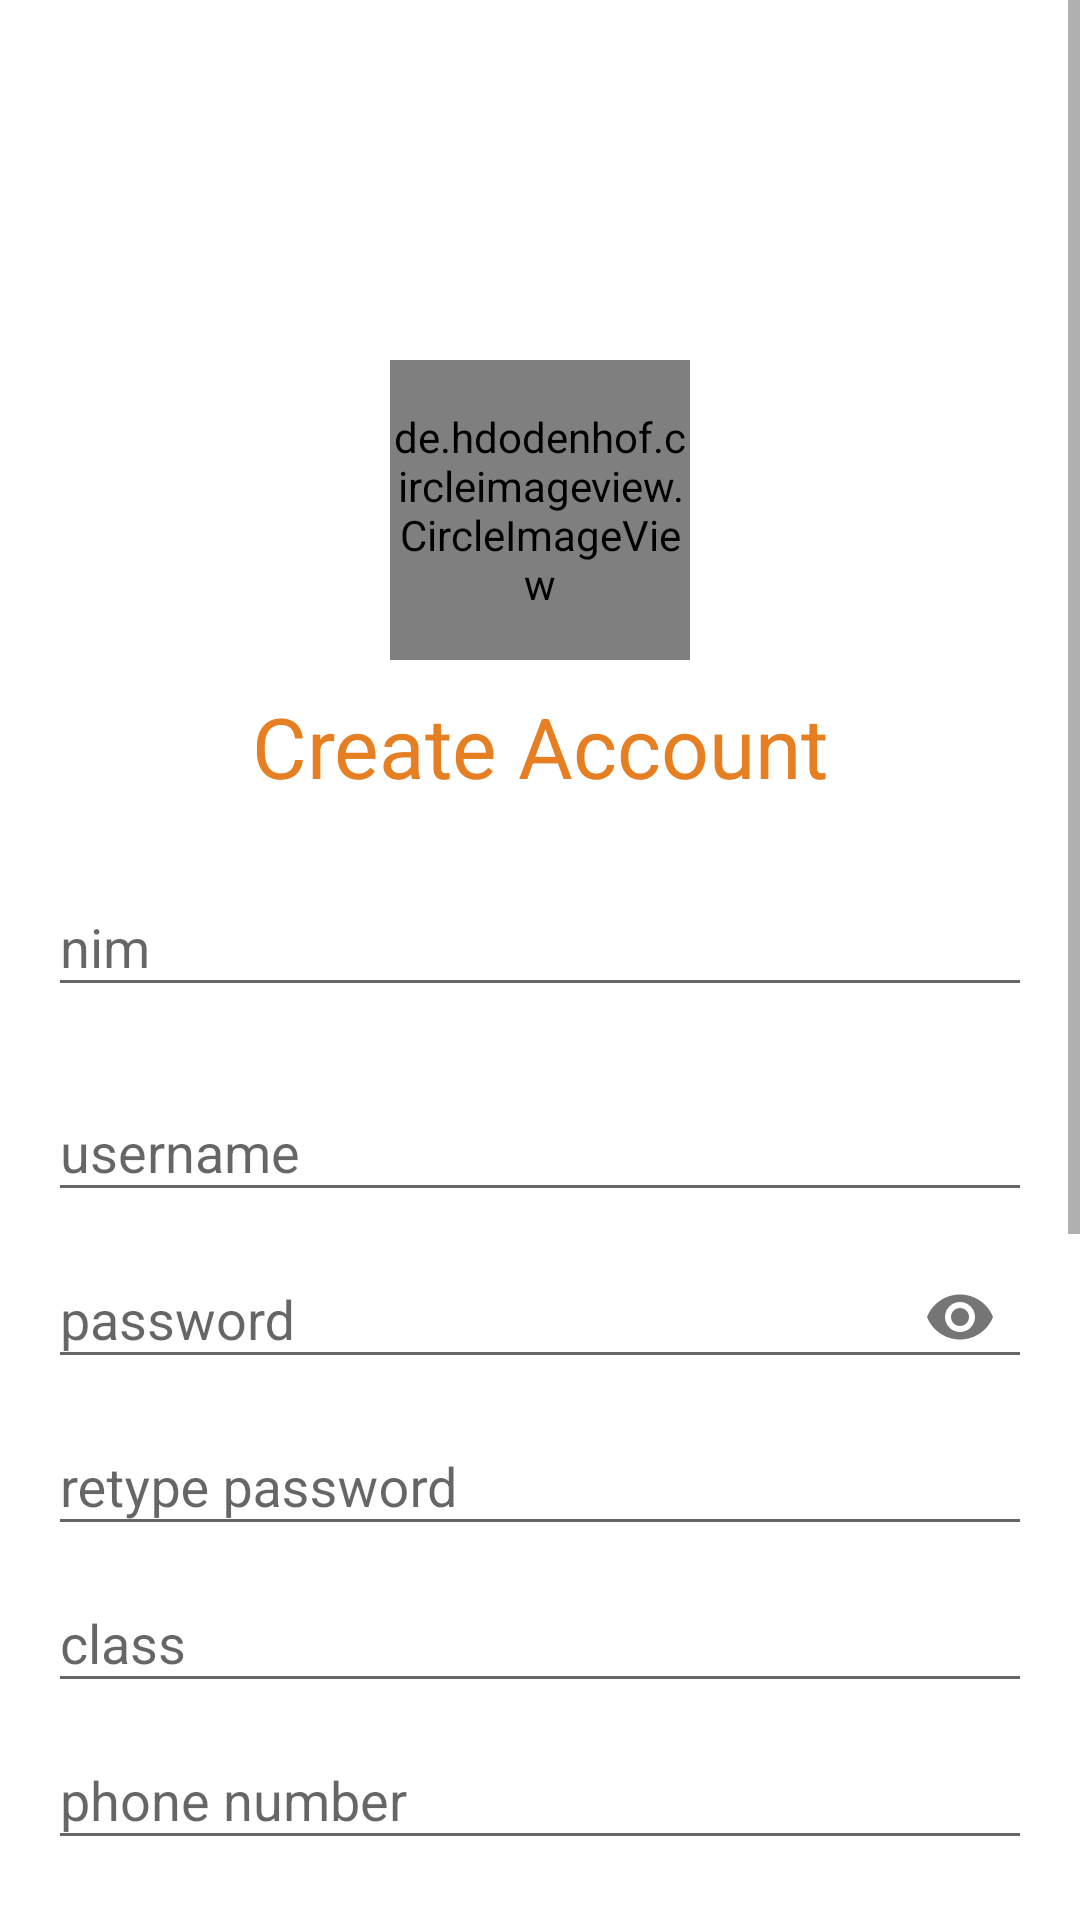

Android layout source for this screen:
<!-- AndroidManifest.xml: activity theme ThemeWhite -->
<!-- res/layout/activity_signup.xml -->
<?xml version="1.0" encoding="utf-8"?>
<ScrollView xmlns:android="http://schemas.android.com/apk/res/android"
    xmlns:app="http://schemas.android.com/apk/res-auto"
    xmlns:tools="http://schemas.android.com/tools"
    android:layout_width="match_parent"
    android:layout_height="match_parent"
    tools:context=".signup.SignupActivity">

    <androidx.constraintlayout.widget.ConstraintLayout
        android:layout_width="match_parent"
        android:layout_height="wrap_content"
        android:background="@android:color/white"
        android:paddingBottom="50dp"
        tools:context=".signup.SignupActivity">

        <ProgressBar
            android:id="@+id/signup_proggressbar"
            android:layout_width="50dp"
            android:layout_height="50dp"
            android:layout_marginBottom="8dp"
            app:layout_constraintBottom_toTopOf="@+id/login_btn_signup"
            app:layout_constraintEnd_toEndOf="parent"
            app:layout_constraintStart_toStartOf="parent"
            app:layout_constraintTop_toTopOf="parent" />

        <de.hdodenhof.circleimageview.CircleImageView
            android:id="@+id/login_logo"
            android:layout_width="100dp"
            android:layout_height="100dp"
            android:layout_marginTop="120dp"
            android:src="@drawable/opportunity"
            app:layout_constraintEnd_toEndOf="parent"
            app:layout_constraintStart_toStartOf="parent"
            app:layout_constraintTop_toTopOf="parent" />

        <TextView
            android:id="@+id/login_label_create_account"
            android:layout_width="match_parent"
            android:layout_height="wrap_content"
            android:layout_marginTop="@dimen/vertical_margin"
            android:gravity="center"
            android:text="Create Account"
            android:textColor="@color/colorAccent"
            android:textSize="28sp"
            app:layout_constraintTop_toBottomOf="@id/login_logo" />

        <com.google.android.material.textfield.TextInputLayout
            android:id="@+id/signup_til_nim"
            android:layout_width="match_parent"
            android:layout_height="wrap_content"
            android:layout_marginStart="@dimen/activity_horizontal_margin"
            android:layout_marginTop="@dimen/activity_vertical_margin"
            android:layout_marginEnd="@dimen/activity_horizontal_margin"
            app:layout_constraintTop_toBottomOf="@id/login_label_create_account">

            <com.google.android.material.textfield.TextInputEditText

                android:id="@+id/signup_edt_nim"
                android:layout_width="match_parent"
                android:layout_height="wrap_content"
                android:hint="@string/nim"
                android:inputType="number" />
        </com.google.android.material.textfield.TextInputLayout>

        <com.google.android.material.textfield.TextInputLayout
            android:id="@+id/signup_til_username"
            android:layout_width="match_parent"
            android:layout_height="wrap_content"
            android:layout_marginStart="@dimen/activity_horizontal_margin"
            android:layout_marginTop="@dimen/activity_vertical_margin"
            android:layout_marginEnd="@dimen/activity_horizontal_margin"
            app:layout_constraintTop_toBottomOf="@id/signup_til_nim">

            <com.google.android.material.textfield.TextInputEditText
                android:id="@+id/signup_edt_username"
                android:layout_width="match_parent"
                android:layout_height="wrap_content"
                android:hint="@string/username" />
        </com.google.android.material.textfield.TextInputLayout>

        <com.google.android.material.textfield.TextInputLayout
            android:id="@+id/signup_til_password"
            android:layout_width="match_parent"
            android:layout_height="wrap_content"
            android:layout_marginStart="@dimen/activity_horizontal_margin"
            android:layout_marginEnd="@dimen/activity_horizontal_margin"
            app:layout_constraintTop_toBottomOf="@id/signup_til_username"
            app:passwordToggleEnabled="true">

            <com.google.android.material.textfield.TextInputEditText
                android:id="@+id/signup_edt_password"
                android:layout_width="match_parent"
                android:layout_height="wrap_content"
                android:hint="@string/password"
                android:inputType="textPassword" />

        </com.google.android.material.textfield.TextInputLayout>

        <com.google.android.material.textfield.TextInputLayout
            android:id="@+id/signup_til_retype_password"
            android:layout_width="match_parent"
            android:layout_height="wrap_content"
            android:layout_marginStart="@dimen/activity_horizontal_margin"
            android:layout_marginEnd="@dimen/activity_horizontal_margin"
            app:layout_constraintTop_toBottomOf="@id/signup_til_password">

            <com.google.android.material.textfield.TextInputEditText
                android:id="@+id/signup_edt_retype_password"
                android:layout_width="match_parent"
                android:layout_height="wrap_content"
                android:hint="@string/retype_password"
                android:inputType="textPassword" />

        </com.google.android.material.textfield.TextInputLayout>

        <com.google.android.material.textfield.TextInputLayout
            android:id="@+id/signup_til_class"
            android:layout_width="match_parent"
            android:layout_height="wrap_content"
            android:layout_marginStart="@dimen/activity_horizontal_margin"
            android:layout_marginEnd="@dimen/activity_horizontal_margin"
            app:layout_constraintTop_toBottomOf="@id/signup_til_retype_password">

            <com.google.android.material.textfield.TextInputEditText
                android:id="@+id/signup_edt_class"
                android:layout_width="match_parent"
                android:layout_height="wrap_content"
                android:hint="@string/kelas" />

        </com.google.android.material.textfield.TextInputLayout>

        <com.google.android.material.textfield.TextInputLayout
            android:id="@+id/signup_til_telephone"
            android:layout_width="match_parent"
            android:layout_height="wrap_content"
            android:layout_marginStart="@dimen/activity_horizontal_margin"
            android:layout_marginEnd="@dimen/activity_horizontal_margin"
            app:layout_constraintTop_toBottomOf="@id/signup_til_class">

            <com.google.android.material.textfield.TextInputEditText
                android:id="@+id/signup_edt_telephone"
                android:layout_width="match_parent"
                android:layout_height="wrap_content"
                android:hint="@string/phone_number"
                android:inputType="phone" />

        </com.google.android.material.textfield.TextInputLayout>

        <com.google.android.material.textfield.TextInputLayout
            android:id="@+id/signup_til_email"
            android:layout_width="match_parent"
            android:layout_height="wrap_content"
            android:layout_marginStart="@dimen/activity_horizontal_margin"
            android:layout_marginEnd="@dimen/activity_horizontal_margin"
            app:layout_constraintTop_toBottomOf="@id/signup_til_telephone">

            <com.google.android.material.textfield.TextInputEditText
                android:id="@+id/signup_edt_email"
                android:layout_width="match_parent"
                android:layout_height="wrap_content"
                android:hint="@string/email"
                android:inputType="textEmailAddress" />

        </com.google.android.material.textfield.TextInputLayout>

        <com.google.android.material.textfield.TextInputLayout
            android:id="@+id/signup_til_twitter"
            android:layout_width="match_parent"
            android:layout_height="wrap_content"
            android:layout_marginStart="@dimen/activity_horizontal_margin"
            android:layout_marginEnd="@dimen/activity_horizontal_margin"
            app:layout_constraintTop_toBottomOf="@id/signup_til_email">

            <com.google.android.material.textfield.TextInputEditText

                android:id="@+id/signup_edt_twitter"
                android:layout_width="match_parent"
                android:layout_height="wrap_content"
                android:hint="@string/twitter" />

        </com.google.android.material.textfield.TextInputLayout>

        <com.google.android.material.textfield.TextInputLayout
            android:id="@+id/signup_til_facebook"
            android:layout_width="match_parent"
            android:layout_height="wrap_content"
            android:layout_marginStart="@dimen/activity_horizontal_margin"
            android:layout_marginEnd="@dimen/activity_horizontal_margin"
            app:layout_constraintTop_toBottomOf="@id/signup_til_twitter">

            <com.google.android.material.textfield.TextInputEditText
                android:id="@+id/signup_edt_facebook"
                android:layout_width="match_parent"
                android:layout_height="wrap_content"
                android:hint="@string/facebook" />

        </com.google.android.material.textfield.TextInputLayout>

        <com.google.android.material.textfield.TextInputLayout
            android:id="@+id/signup_til_instagram"
            android:layout_width="match_parent"
            android:layout_height="wrap_content"
            android:layout_marginStart="@dimen/activity_horizontal_margin"
            android:layout_marginEnd="@dimen/activity_horizontal_margin"
            app:layout_constraintTop_toBottomOf="@id/signup_til_facebook">

            <com.google.android.material.textfield.TextInputEditText
                android:id="@+id/signup_edt_instagram"
                android:layout_width="match_parent"
                android:layout_height="wrap_content"
                android:hint="@string/instagram" />

        </com.google.android.material.textfield.TextInputLayout>

        <com.google.android.material.textfield.TextInputLayout
            android:id="@+id/signup_til_description"
            android:layout_width="match_parent"
            android:layout_height="wrap_content"
            android:layout_marginStart="@dimen/activity_horizontal_margin"
            android:layout_marginEnd="@dimen/activity_horizontal_margin"
            app:layout_constraintTop_toBottomOf="@id/signup_til_instagram">

            <com.google.android.material.textfield.TextInputEditText
                android:id="@+id/signup_edt_description"
                android:layout_width="match_parent"
                android:layout_height="wrap_content"
                android:hint="@string/description" />

        </com.google.android.material.textfield.TextInputLayout>

        <Button
            android:id="@+id/login_btn_signup"
            style="@style/Widget.AppCompat.Button.Colored"
            android:layout_width="match_parent"
            android:layout_height="wrap_content"
            android:layout_marginStart="@dimen/horizontal_margin"
            android:layout_marginTop="@dimen/activity_vertical_margin"
            android:layout_marginEnd="@dimen/horizontal_margin"
            android:layout_marginBottom="50dp"
            android:text="@string/sign_up"
            app:layout_constraintTop_toBottomOf="@+id/signup_til_description" />

    </androidx.constraintlayout.widget.ConstraintLayout>
</ScrollView>
<!-- resources referenced by this layout -->
<resources>
  <color name="colorAccent">#e67e22</color>
  <dimen name="activity_horizontal_margin">16dp</dimen>
  <dimen name="activity_vertical_margin">16dp</dimen>
  <dimen name="horizontal_margin">16dp</dimen>
  <dimen name="vertical_margin">10dp</dimen>
  <!-- drawable opportunity: png bitmap (drawable, 20606 bytes) -->
  <string name="description">description</string>
  <string name="email">email</string>
  <string name="facebook">facebook</string>
  <string name="instagram">instagram</string>
  <string name="kelas">class</string>
  <string name="nim">nim</string>
  <string name="password">password</string>
  <string name="phone_number">phone number</string>
  <string name="retype_password">retype password</string>
  <string name="sign_up">Sign Up</string>
  <string name="twitter">twitter</string>
  <string name="username">username</string>
  <style name="ThemeWhite" parent="Theme.AppCompat.Light">
          <item name="actionBarStyle">@style/ActionBarWhite</item>
          <item name="windowActionBarOverlay">@null</item>
          <item name="android:windowContentOverlay">@null</item>
      </style>
  <style name="ActionBarWhite" parent="@style/Widget.AppCompat.Light.ActionBar">
          <item name="android:background">@android:color/white</item>
          <item name="background">@android:color/white</item>
      </style>
</resources>
